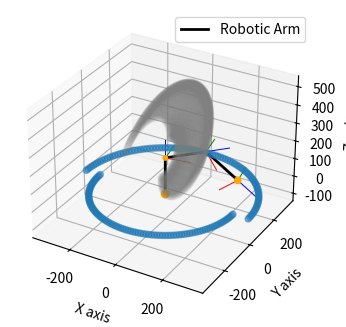
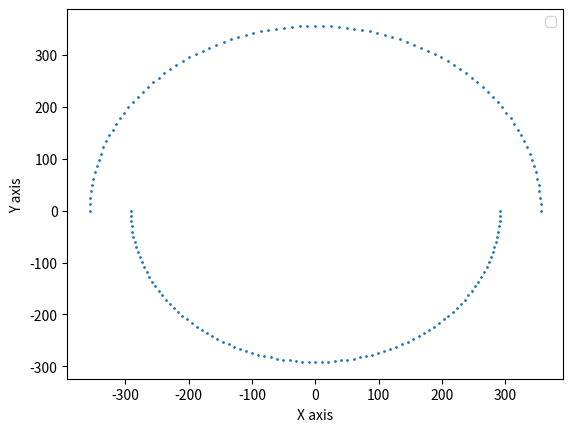
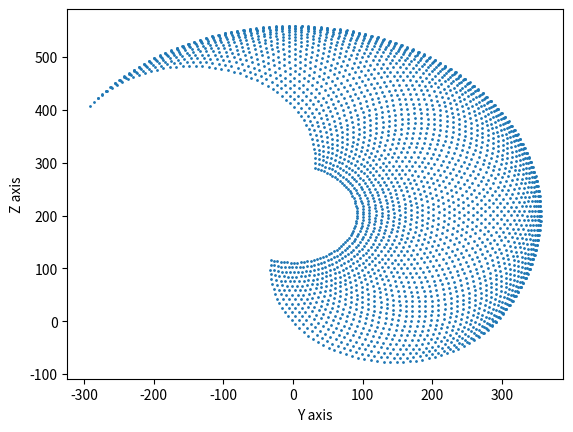

Python code for these plots, in order:
import numpy as np
import matplotlib.pyplot as plt
from mpl_toolkits.mplot3d import Axes3D
import math

L1 = 203 # [mm]
L2 = 178 # [mm]
L3 = 178 # [mm]

ATheta = (-90,90)
BTheta = (-55,125)
CTheta = (0,150)

def Rx(angle):
    return np.array([
        [1,0,0,0],
        [0, math.cos(angle), -math.sin(angle), 0],
        [0, math.sin(angle), math.cos(angle),0],
        [0, 0, 0, 1],
    ])
def Ry(angle):
    return np.array([
        [math.cos(angle),0,math.sin(angle),0],
        [0, 1, 0, 0 ],
        [-math.sin(angle),0, math.cos(angle),0],
        [0, 0, 0, 1],
    ])
def Rz(angle):
    return np.array([
        [math.cos(angle),-math.sin(angle),0,0],
        [math.sin(angle), math.cos(angle),0,0],
        [0, 0, 1, 0],
        [0, 0, 0, 1],
    ])

def Tx(d):
    return np.array([
        [1,0,0,d],
        [0,1,0,0],
        [0,0,1,0],
        [0,0,0,1],
    ])
def Ty(d):
    return np.array([
        [1,0,0,0],
        [0,1,0,d],
        [0,0,1,0],
        [0,0,0,1],
    ])
def Tz(d):
    return np.array([
        [1,0,0,0],
        [0,1,0,0],
        [0,0,1,d],
        [0,0,0,1],
    ])



def CalcPoints(angleZ,angleA,angleB):
    S = np.array([0,0,0,1]).reshape(-1,1)
    A = Rz(math.radians(90)-angleZ)@Tz(L1)@S
    Ax = Rz(math.radians(90)-angleZ)@Tz(L1)@Tx(100)@S
    Ay = Rz(math.radians(90)-angleZ)@Tz(L1)@Ty(100)@S
    Az = Rz(math.radians(90)-angleZ)@Tz(L1)@Tz(100)@S
    B = Rz(math.radians(90)-angleZ)@Tz(L1)@Ry(angleA)@Tz(L2)@S
    Bx = Rz(math.radians(90)-angleZ)@Tz(L1)@Ry(angleA)@Tz(L2)@Tx(100)@S
    By = Rz(math.radians(90)-angleZ)@Tz(L1)@Ry(angleA)@Tz(L2)@Ty(100)@S
    Bz = Rz(math.radians(90)-angleZ)@Tz(L1)@Ry(angleA)@Tz(L2)@Tz(100)@S
    C = Rz(math.radians(90)-angleZ)@Tz(L1)@Ry(angleA)@Tz(L2)@Ry(angleB)@Tz(L3)@S
    Cx = Rz(math.radians(90)-angleZ)@Tz(L1)@Ry(angleA)@Tz(L2)@Ry(angleB)@Tz(L3)@Tx(100)@S
    Cy = Rz(math.radians(90)-angleZ)@Tz(L1)@Ry(angleA)@Tz(L2)@Ry(angleB)@Tz(L3)@Ty(100)@S
    Cz = Rz(math.radians(90)-angleZ)@Tz(L1)@Ry(angleA)@Tz(L2)@Ry(angleB)@Tz(L3)@Tz(100)@S
    return np.array([S,A,B,C,Ax,Ay,Az,Bx,By,Bz,Cx,Cy,Cz])


def printRobotArm(S,A,B,C,Ax,Ay,Az,Bx,By,Bz,Cx,Cy,Cz, ax):
    ax.plot([S[0], A[0], B[0], C[0]], [S[1], A[1], B[1], C[1]], [S[2], A[2], B[2], C[2]], 'k', linewidth=2, label='Robotic Arm')
    ax.scatter([S[0], A[0], B[0], C[0]], [S[1], A[1], B[1], C[1]], [S[2], A[2], B[2], C[2]], c="orange", s=[30, 10, 10,20], alpha=1)

    ax.plot([A[0],Ax[0]],[A[1],Ax[1]],[A[2],Ax[2]], color="red", linewidth=0.7)
    ax.plot([A[0],Ay[0]],[A[1],Ay[1]],[A[2],Ay[2]], color="green", linewidth=0.7)
    ax.plot([A[0],Az[0]],[A[1],Az[1]],[A[2],Az[2]], color="blue", linewidth=0.7)

    ax.plot([B[0],Bx[0]],[B[1],Bx[1]],[B[2],Bx[2]], color="red", linewidth=0.7)
    ax.plot([B[0],By[0]],[B[1],By[1]],[B[2],By[2]], color="green", linewidth=0.7)
    ax.plot([B[0],Bz[0]],[B[1],Bz[1]],[B[2],Bz[2]], color="blue", linewidth=0.7)

    ax.plot([C[0],Cx[0]],[C[1],Cx[1]],[C[2],Cx[2]], color="red", linewidth=0.7)
    ax.plot([C[0],Cy[0]],[C[1],Cy[1]],[C[2],Cy[2]], color="green", linewidth=0.7)
    ax.plot([C[0],Cz[0]],[C[1],Cz[1]],[C[2],Cz[2]], color="blue", linewidth=0.7)


fig = plt.figure()
ax = fig.add_subplot(111, projection='3d')
plt.subplots_adjust(bottom=0.25)

x_horizontal = list()
y_horizontal = list()
step=2
for a in range(-90,91,step):
    S,A,B,C,Ax,Ay,Az,Bx,By,Bz,Cx,Cy,Cz = CalcPoints(math.radians(a),math.radians(-55),math.radians(0))
    x_horizontal.append(C[0])
    y_horizontal.append(C[1])

for a in range(-90,91,step):
    S,A,B,C,Ax,Ay,Az,Bx,By,Bz,Cx,Cy,Cz = CalcPoints(math.radians(a),math.radians(90),math.radians(0))
    x_horizontal.append(C[0])
    y_horizontal.append(C[1])


y_vertical = list()
z_vertical = list()
step=3

for b in range(-55,126,step):
       for c in range(0,151,step):
            S,A,B,C,Ax,Ay,Az,Bx,By,Bz,Cx,Cy,Cz = CalcPoints(math.radians(0),math.radians(b),math.radians(c))
            y_vertical.append(C[1])
            z_vertical.append(C[2])

angleZ,angleA,angleB = 80,65,70
S,A,B,C,Ax,Ay,Az,Bx,By,Bz,Cx,Cy,Cz = CalcPoints(math.radians(angleZ),math.radians(angleA),math.radians(angleB))
printRobotArm(S,A,B,C,Ax,Ay,Az,Bx,By,Bz,Cx,Cy,Cz,ax)
ax.scatter(x_horizontal,y_horizontal,0, alpha=0.5)
ax.scatter(0,y_vertical,z_vertical,color="grey", alpha=0.05)


# Set the axis limits
ax.set_xlim([-L2-L3-10, L2+L3+10])
ax.set_ylim([-L2-L3-10, L2+L3+10])
ax.set_zlim([L1-L2-L3 + 10, L1+L2+L3])

ax.set_xlabel('X axis')
ax.set_ylabel('Y axis')
ax.set_zlabel('Z axis')
ax.legend()


fig = plt.figure()
plt.scatter(x_horizontal,y_horizontal, s=1)
plt.xlabel('X axis')
plt.ylabel('Y axis')
plt.legend()

fig = plt.figure()
plt.scatter(y_vertical,z_vertical, s=1)
plt.xlabel('Y axis')
plt.ylabel('Z axis')

plt.show()